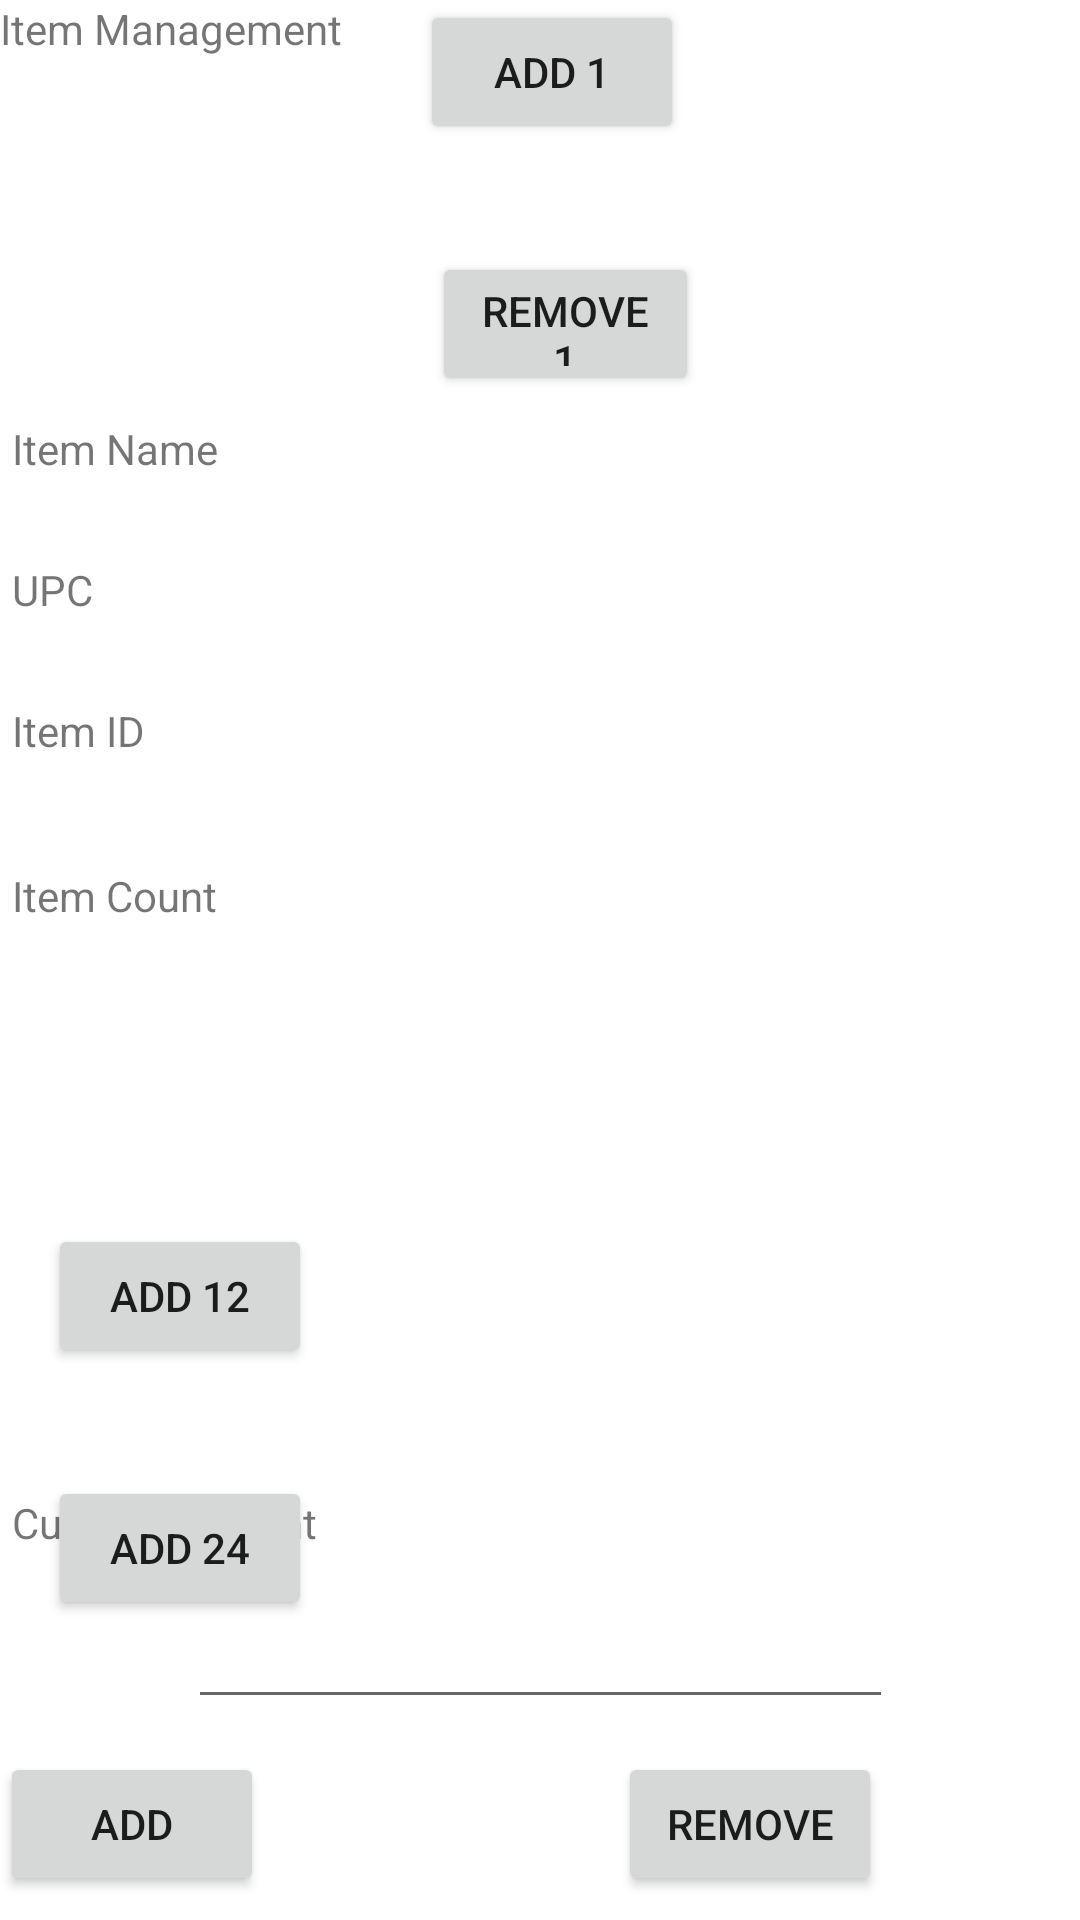

Reconstruct the res/layout file that produces this screen, plus the resources it refers to.
<!-- AndroidManifest.xml: application theme Theme.ZetaInventoryManager -->
<!-- res/layout/activity_item_infomation.xml -->
<?xml version="1.0" encoding="utf-8"?>
<androidx.constraintlayout.widget.ConstraintLayout xmlns:android="http://schemas.android.com/apk/res/android"
    xmlns:app="http://schemas.android.com/apk/res-auto"
    xmlns:tools="http://schemas.android.com/tools"
    android:id="@+id/txtViewItemMgmt"
    android:layout_width="match_parent"
    android:layout_height="match_parent"
    tools:context=".ItemInfomation">

    <Button
        android:id="@+id/buttonRemove"
        android:layout_width="89dp"
        android:layout_height="48dp"
        android:layout_marginStart="40dp"
        android:layout_marginTop="36dp"
        android:text="@string/remove_1"
        app:layout_constraintStart_toEndOf="@+id/buttonAdd24"
        app:layout_constraintTop_toBottomOf="@+id/buttonAdd1" />

    <TextView
        android:id="@+id/textView2"
        android:layout_width="wrap_content"
        android:layout_height="wrap_content"
        android:text="@string/item_management"
        app:layout_constraintStart_toStartOf="parent"
        app:layout_constraintTop_toTopOf="parent" />

    <View
        android:id="@+id/view"
        android:layout_width="405dp"
        android:layout_height="296dp"
        android:layout_marginTop="40dp"
        app:layout_constraintEnd_toEndOf="parent"
        app:layout_constraintHorizontal_bias="0.666"
        app:layout_constraintStart_toStartOf="parent"
        app:layout_constraintTop_toTopOf="parent" />

    <TextView
        android:id="@+id/textView6"
        android:layout_width="172dp"
        android:layout_height="35dp"
        android:layout_marginStart="4dp"
        android:layout_marginTop="20dp"
        android:text="@string/item_count"
        app:layout_constraintStart_toStartOf="parent"
        app:layout_constraintTop_toBottomOf="@+id/textView3" />

    <TextView
        android:id="@+id/textView5"
        android:layout_width="172dp"
        android:layout_height="35dp"
        android:layout_marginStart="4dp"
        android:layout_marginTop="100dp"
        android:text="@string/item_name"
        app:layout_constraintStart_toStartOf="parent"
        app:layout_constraintTop_toTopOf="@+id/view" />

    <TextView
        android:id="@+id/textView3"
        android:layout_width="172dp"
        android:layout_height="35dp"
        android:layout_marginStart="4dp"
        android:layout_marginTop="12dp"
        android:text="@string/item_id"
        app:layout_constraintStart_toStartOf="parent"
        app:layout_constraintTop_toBottomOf="@+id/textView4" />

    <TextView
        android:id="@+id/textView4"
        android:layout_width="172dp"
        android:layout_height="35dp"
        android:layout_marginStart="4dp"
        android:layout_marginTop="12dp"
        android:text="@string/upc"
        app:layout_constraintStart_toStartOf="parent"
        app:layout_constraintTop_toBottomOf="@+id/textView5" />

    <Button
        android:id="@+id/buttonAdd12"
        android:layout_width="wrap_content"
        android:layout_height="wrap_content"
        android:layout_marginStart="16dp"
        android:layout_marginTop="72dp"
        android:text="@string/add_12"
        app:layout_constraintStart_toStartOf="parent"
        app:layout_constraintTop_toBottomOf="@+id/view" />

    <Button
        android:id="@+id/buttonAdd24"
        android:layout_width="wrap_content"
        android:layout_height="wrap_content"
        android:layout_marginStart="16dp"
        android:layout_marginTop="36dp"
        android:text="@string/add_24"
        app:layout_constraintStart_toStartOf="parent"
        app:layout_constraintTop_toBottomOf="@+id/buttonAdd12" />

    <Button
        android:id="@+id/buttonAdd1"
        android:layout_width="wrap_content"
        android:layout_height="wrap_content"
        android:layout_marginStart="36dp"
        android:text="@string/add_1"
        app:layout_constraintStart_toEndOf="@+id/buttonAdd12"
        tools:layout_editor_absoluteY="408dp" />

    <TextView
        android:id="@+id/textViewCustom"
        android:layout_width="162dp"
        android:layout_height="34dp"
        android:layout_marginStart="4dp"
        android:layout_marginBottom="108dp"
        android:text="@string/custom_amount"
        app:layout_constraintBottom_toBottomOf="parent"
        app:layout_constraintStart_toStartOf="parent" />

    <EditText
        android:id="@+id/editTextNumber"
        android:layout_width="235dp"
        android:layout_height="30dp"
        android:layout_marginBottom="56dp"
        android:ems="10"
        android:inputType="number"
        app:layout_constraintBottom_toBottomOf="parent"
        app:layout_constraintEnd_toEndOf="parent"
        app:layout_constraintStart_toStartOf="parent"
        app:layout_constraintTop_toBottomOf="@+id/textViewCustom" />

    <Button
        android:id="@+id/buttonCustomAdd"
        android:layout_width="wrap_content"
        android:layout_height="wrap_content"
        android:layout_marginBottom="8dp"
        android:text="@string/add"
        app:layout_constraintBottom_toBottomOf="parent"
        app:layout_constraintStart_toStartOf="parent" />

    <Button
        android:id="@+id/buttonCustomRemove"
        android:layout_width="wrap_content"
        android:layout_height="wrap_content"
        android:layout_marginStart="52dp"
        android:layout_marginBottom="8dp"
        android:text="@string/remove"
        app:layout_constraintBottom_toBottomOf="parent"
        app:layout_constraintEnd_toEndOf="parent"
        app:layout_constraintStart_toEndOf="@+id/buttonCustomAdd" />
</androidx.constraintlayout.widget.ConstraintLayout>
<!-- resources referenced by this layout -->
<resources>
  <string name="add">Add</string>
  <string name="add_1">Add 1</string>
  <string name="add_12">Add 12</string>
  <string name="add_24">Add 24</string>
  <string name="custom_amount">Custom Amount</string>
  <string name="item_count">Item Count</string>
  <string name="item_id">Item ID</string>
  <string name="item_management">Item Management</string>
  <string name="item_name">Item Name</string>
  <string name="remove">Remove</string>
  <string name="remove_1">Remove 1</string>
  <string name="upc">UPC</string>
  <style name="Theme.ZetaInventoryManager" parent="Theme.MaterialComponents.DayNight.DarkActionBar">
          
          <item name="colorPrimary">@color/purple_500</item>
          <item name="colorPrimaryVariant">@color/purple_700</item>
          <item name="colorOnPrimary">@color/white</item>
          
          <item name="colorSecondary">@color/teal_200</item>
          <item name="colorSecondaryVariant">@color/teal_700</item>
          <item name="colorOnSecondary">@color/black</item>
          
          <item name="android:statusBarColor" tools:targetApi="l">?attr/colorPrimaryVariant</item>
          
      </style>
  <!-- not gathered from this repository: default colours our renderer supplied (Android Studio template values) -->
  <color name="purple_500">#FF6200EE</color>
  <color name="purple_700">#FF3700B3</color>
  <color name="teal_200">#FF03DAC5</color>
  <color name="teal_700">#FF018786</color>
  <color name="black">#FF000000</color>
  <color name="white">#FFFFFFFF</color>
</resources>
